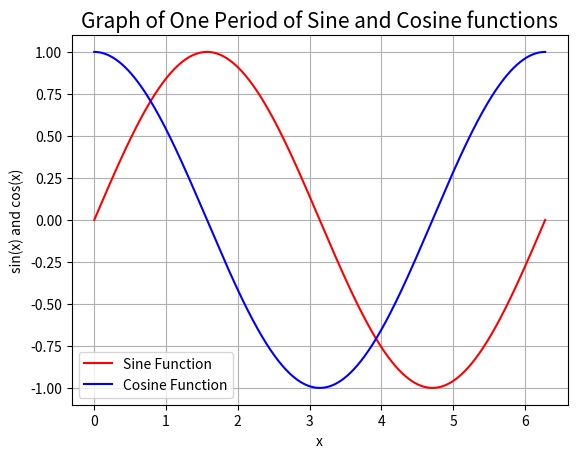

Write the Python code that produced this figure.
"""
Assignment 1
"""

"""
For "Assignment 1" I have come up with two possible
solutions, identified by "Option 1" and "Option 2".
"Option 1" can be found in the file in ".py format"
named "Assignment.1.Option.1" and "Option.2" can be
found in the file in ".py format" named
"Assignment.1.Option.2".
"""

"""
Option 2
"""


import numpy as np
import matplotlib.pyplot as plt


def sincos_option2():

    xop2 = np.arange(0, 2 * np.pi, step=0.001)
    y1op2 = np.sin(xop2)
    y2op2 = np.cos(xop2)

    plt.plot(xop2, y1op2, "red", label="Sine Function")
    plt.plot(xop2, y2op2, "blue", label="Cosine Function")
    plt.grid("True")
    plt.title("Graph of One Period of Sine and Cosine functions", fontsize=15)
    plt.xlabel("x")
    plt.ylabel("sin(x) and cos(x)")
    plt.legend()
    plt.show()


if __name__ == "__main__":
    sincos_option2()


"""

Comment

The comment regarding "Option 2" can be found in the file in ".py format"
named "Assignment.1.Option.1". The main difference between the code of
the file named "Assignment.1.Option.1" and the code of the file named
"Assignment.1.Option.2" is the fact that in "Option 1" I create "xop1"
by using "np.linspace()", while in "Option 2" I use "np.arange()" to
create "xop2".
As I did for the code of "Option 1", lastly I type "black" in the
terminal followed by the path of the file in ".py format" in order to
format the whole code contained in the file taken into consideration
(basically the code of the file you are reading and so the code of the
file in ".py format" named "Assignment.1.Option.2").

"""
